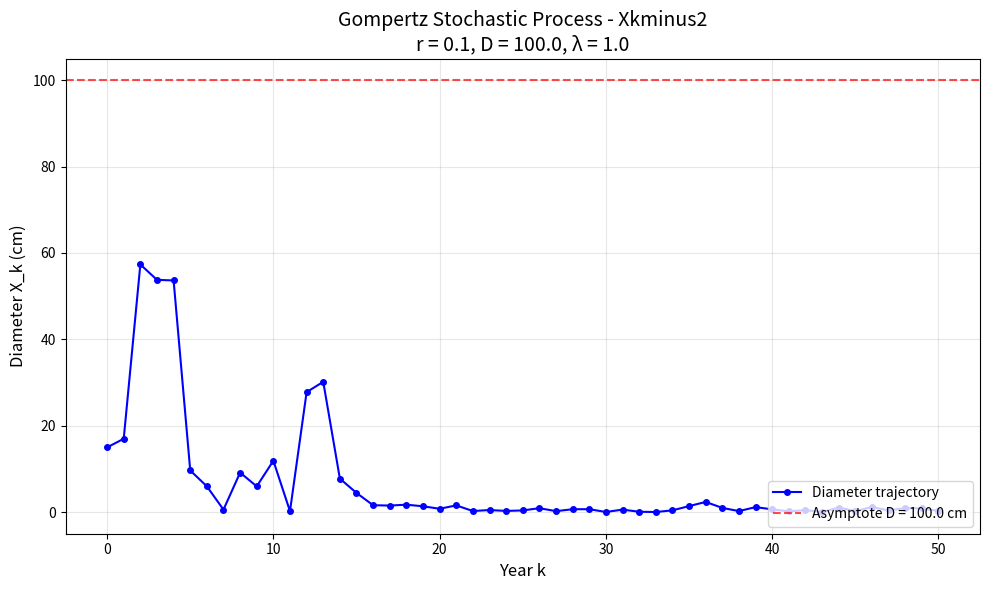

Here is the Python script that generated this plot:
#!/usr/bin/env python3
"""
MAD4037 - Stochastic Process TP
Gompertz Tree-Diameter Simulator (Version with X_{k-2} term)

This script simulates the stochastic Gompertz model for tree diameter growth
using the recurrence relation that depends on the average of the two previous
values.

Model:
    X_k = D^(1-exp(-r)) * [(X_{k-1}+X_{k-2})/2]^(exp(-r)) * ε_{k-1}, k ≥ 2
    ε_k ~ Exponential(λ) i.i.d.

Initial conditions: (X0, X1) = (15, 17) cm (fixed)
"""

import argparse
import numpy as np
import matplotlib.pyplot as plt
from typing import List, Dict, Any
import sys


def simulate_gompertz_two_step(r: float, D: float, lam: float, n_years: int, 
                               X0: float = 15.0, X1: float = 17.0) -> np.ndarray:
    """
    Simulate the Gompertz process with two-step dependency.
    
    Parameters
    ----------
    r : float
        Growth rate parameter.
    D : float
        Asymptotic diameter (maximum achievable diameter).
    lam : float
        Rate parameter for the exponential noise distribution.
    n_years : int
        Number of years to simulate.
    X0 : float, optional
        Initial diameter at year 0 (default: 15.0 cm).
    X1 : float, optional
        Diameter at year 1 (default: 17.0 cm).
    
    Returns
    -------
    np.ndarray
        Array of simulated diameters X_k for k = 0, 1, ..., n_years.
    """
    # Initialize the diameter array
    X = np.zeros(n_years + 1)
    X[0] = X0
    X[1] = X1
    
    # Pre-compute constant terms for efficiency
    exponent = np.exp(-r)
    constant_term = D ** (1 - exponent)
    
    # Generate all exponential noise variables at once for efficiency
    # np.random.exponential(scale) uses mean = scale, so we use scale = 1/lambda
    epsilon = np.random.exponential(scale=1.0/lam, size=n_years)
    
    # Simulate the process for k ≥ 2
    for k in range(2, n_years + 1):
        # Average of the two previous values
        avg_previous = (X[k-1] + X[k-2]) / 2.0
        
        # Apply the Gompertz recurrence relation
        X[k] = constant_term * (avg_previous ** exponent) * epsilon[k-1]
    
    return X


def plot_diameter_trajectory(X: np.ndarray, params: Dict[str, Any], 
                              version: str) -> None:
    """
    Create and display the diameter trajectory plot.
    
    Parameters
    ----------
    X : np.ndarray
        Array of diameter values.
    params : dict
        Dictionary containing r, D, lambda parameters.
    version : str
        Version identifier for the plot title and filename.
    """
    # Create the figure
    fig, ax = plt.subplots(figsize=(10, 6))
    
    # Generate year indices
    years = np.arange(len(X))
    
    # Plot the trajectory
    ax.plot(years, X, 'b-o', markersize=4, linewidth=1.5, 
            label='Diameter trajectory')
    
    # Add reference line for asymptotic diameter D
    ax.axhline(y=params['D'], color='r', linestyle='--', alpha=0.7,
               label=f'Asymptote D = {params["D"]} cm')
    
    # Customize the plot
    ax.set_xlabel('Year k', fontsize=12)
    ax.set_ylabel('Diameter X_k (cm)', fontsize=12)
    ax.set_title(f'Gompertz Stochastic Process - {version}\n'
                 f'r = {params["r"]}, D = {params["D"]}, λ = {params["lambda"]}',
                 fontsize=14)
    ax.legend(loc='lower right')
    ax.grid(True, alpha=0.3)
    
    # Adjust layout
    plt.tight_layout()
    
    # Generate filename with parameters
    filename = f"gompertz_run_{version}_r{params['r']}_l{params['lambda']}.png"
    
    # Save the figure
    plt.savefig(filename, dpi=150, bbox_inches='tight')
    print(f"Figure saved as: {filename}")
    
    # Display the plot
    plt.show()


def print_parameter_summary(params: Dict[str, Any]) -> None:
    """
    Pretty-print the parameter block to the console.
    
    Parameters
    ----------
    params : dict
        Dictionary containing simulation parameters.
    """
    print("\n" + "="*50)
    print("GOMPERTZ SIMULATION PARAMETERS")
    print("="*50)
    for key, value in params.items():
        if isinstance(value, float):
            print(f"  {key:12s}: {value:.4f}")
        else:
            print(f"  {key:12s}: {value}")
    print("="*50 + "\n")


def print_last_diameters(X: np.ndarray, n_last: int = 5) -> None:
    """
    Print the last N diameter values to the console.
    
    Parameters
    ----------
    X : np.ndarray
        Array of diameter values.
    n_last : int, optional
        Number of last values to display (default: 5).
    """
    print(f"Last {n_last} diameter values:")
    print("-" * 30)
    start_idx = max(0, len(X) - n_last)
    for i in range(start_idx, len(X)):
        print(f"  X_{i:3d} = {X[i]:.4f} cm")
    print("-" * 30 + "\n")


def main():
    """
    Main function to run the Gompertz simulation with two-step dependency.
    
    Handles command-line argument parsing, runs the simulation, and displays results.
    """
    # Set random seed for reproducibility
    np.random.seed(42)
    
    # Parse command-line arguments
    parser = argparse.ArgumentParser(
        description='Simulate Gompertz stochastic process with X_{k-2} term.',
        formatter_class=argparse.ArgumentDefaultsHelpFormatter
    )
    parser.add_argument('--r', type=float, default=0.1,
                        help='Growth rate parameter (r > 0)')
    parser.add_argument('--D', type=float, default=100.0,
                        help='Asymptotic diameter D (cm)')
    parser.add_argument('--lambda', type=float, default=1.0, dest='lam',
                        help='Rate parameter for exponential noise (λ > 0)')
    parser.add_argument('--years', type=int, default=50,
                        help='Number of years to simulate')
    
    args = parser.parse_args()
    
    # Validate parameters
    if args.r <= 0:
        print("Error: Growth rate r must be positive.")
        sys.exit(1)
    if args.D <= 0:
        print("Error: Asymptotic diameter D must be positive.")
        sys.exit(1)
    if args.lam <= 0:
        print("Error: Lambda must be positive.")
        sys.exit(1)
    if args.years < 2:
        print("Error: Number of years must be at least 2.")
        sys.exit(1)
    
    # Create parameter dictionary for display
    params = {
        'r': args.r,
        'D': args.D,
        'lambda': args.lam,
        'years': args.years,
        'X0': 15.0,
        'X1': 17.0
    }
    
    # Print parameter summary
    print_parameter_summary(params)
    
    # Run the simulation
    print("Running simulation...")
    X = simulate_gompertz_two_step(
        r=args.r,
        D=args.D,
        lam=args.lam,
        n_years=args.years,
        X0=15.0,  # Fixed initial condition
        X1=17.0   # Fixed initial condition
    )
    print("Simulation complete.\n")
    
    # Print last diameters
    print_last_diameters(X)
    
    # Create and display the plot
    plot_diameter_trajectory(X, params, version="Xkminus2")


if __name__ == "__main__":
    main()
